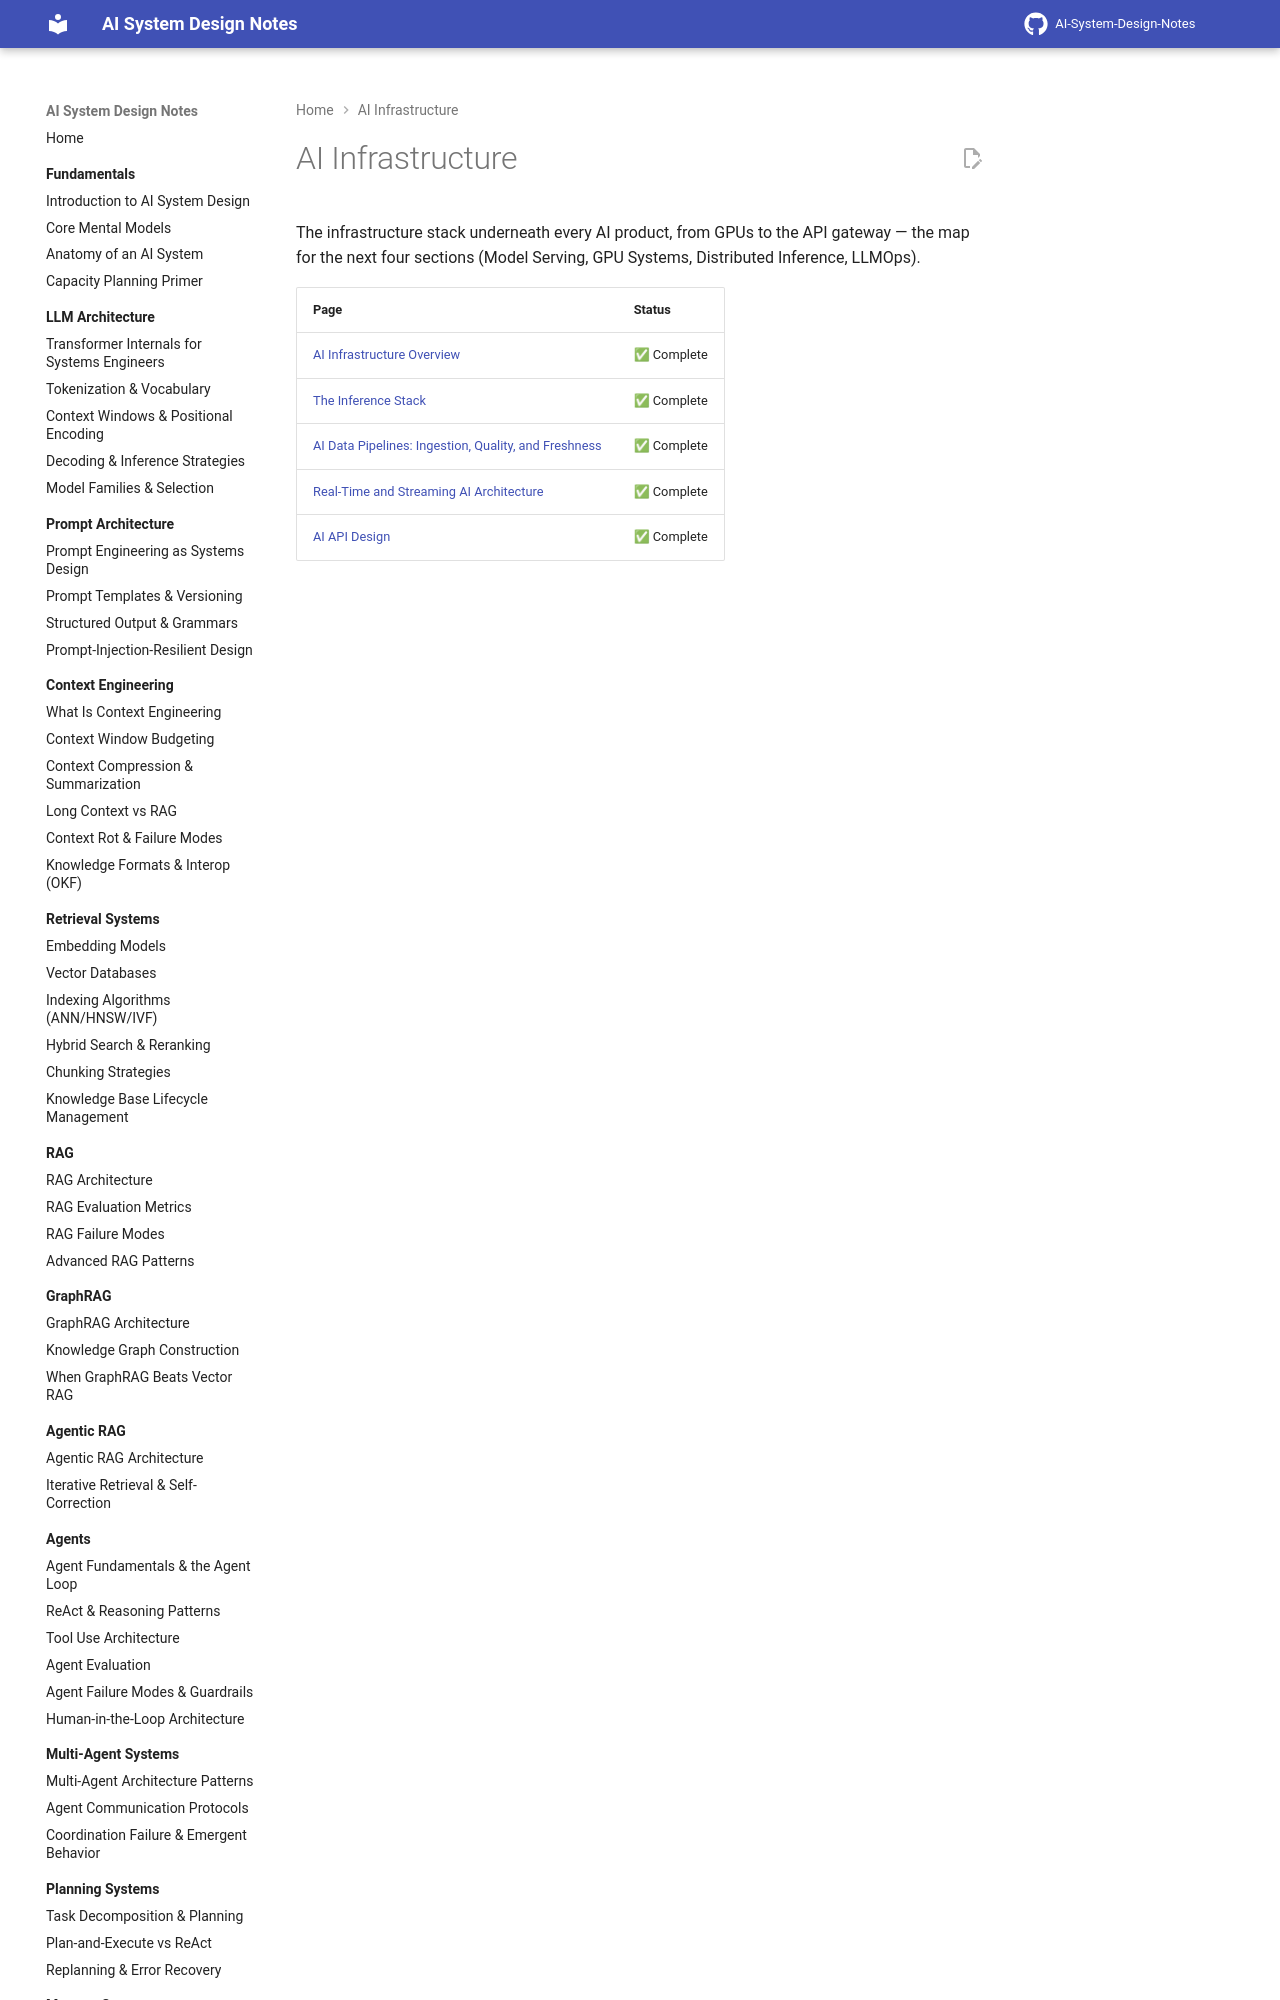

repository: GyanendraChaubey/AI-System-Design-Notes · page: 14-ai-infrastructure/index.html · generator: mkdocs

# AI Infrastructure

The infrastructure stack underneath every AI product, from GPUs to the API gateway — the map for the next four sections (Model Serving, GPU Systems, Distributed Inference, LLMOps).
